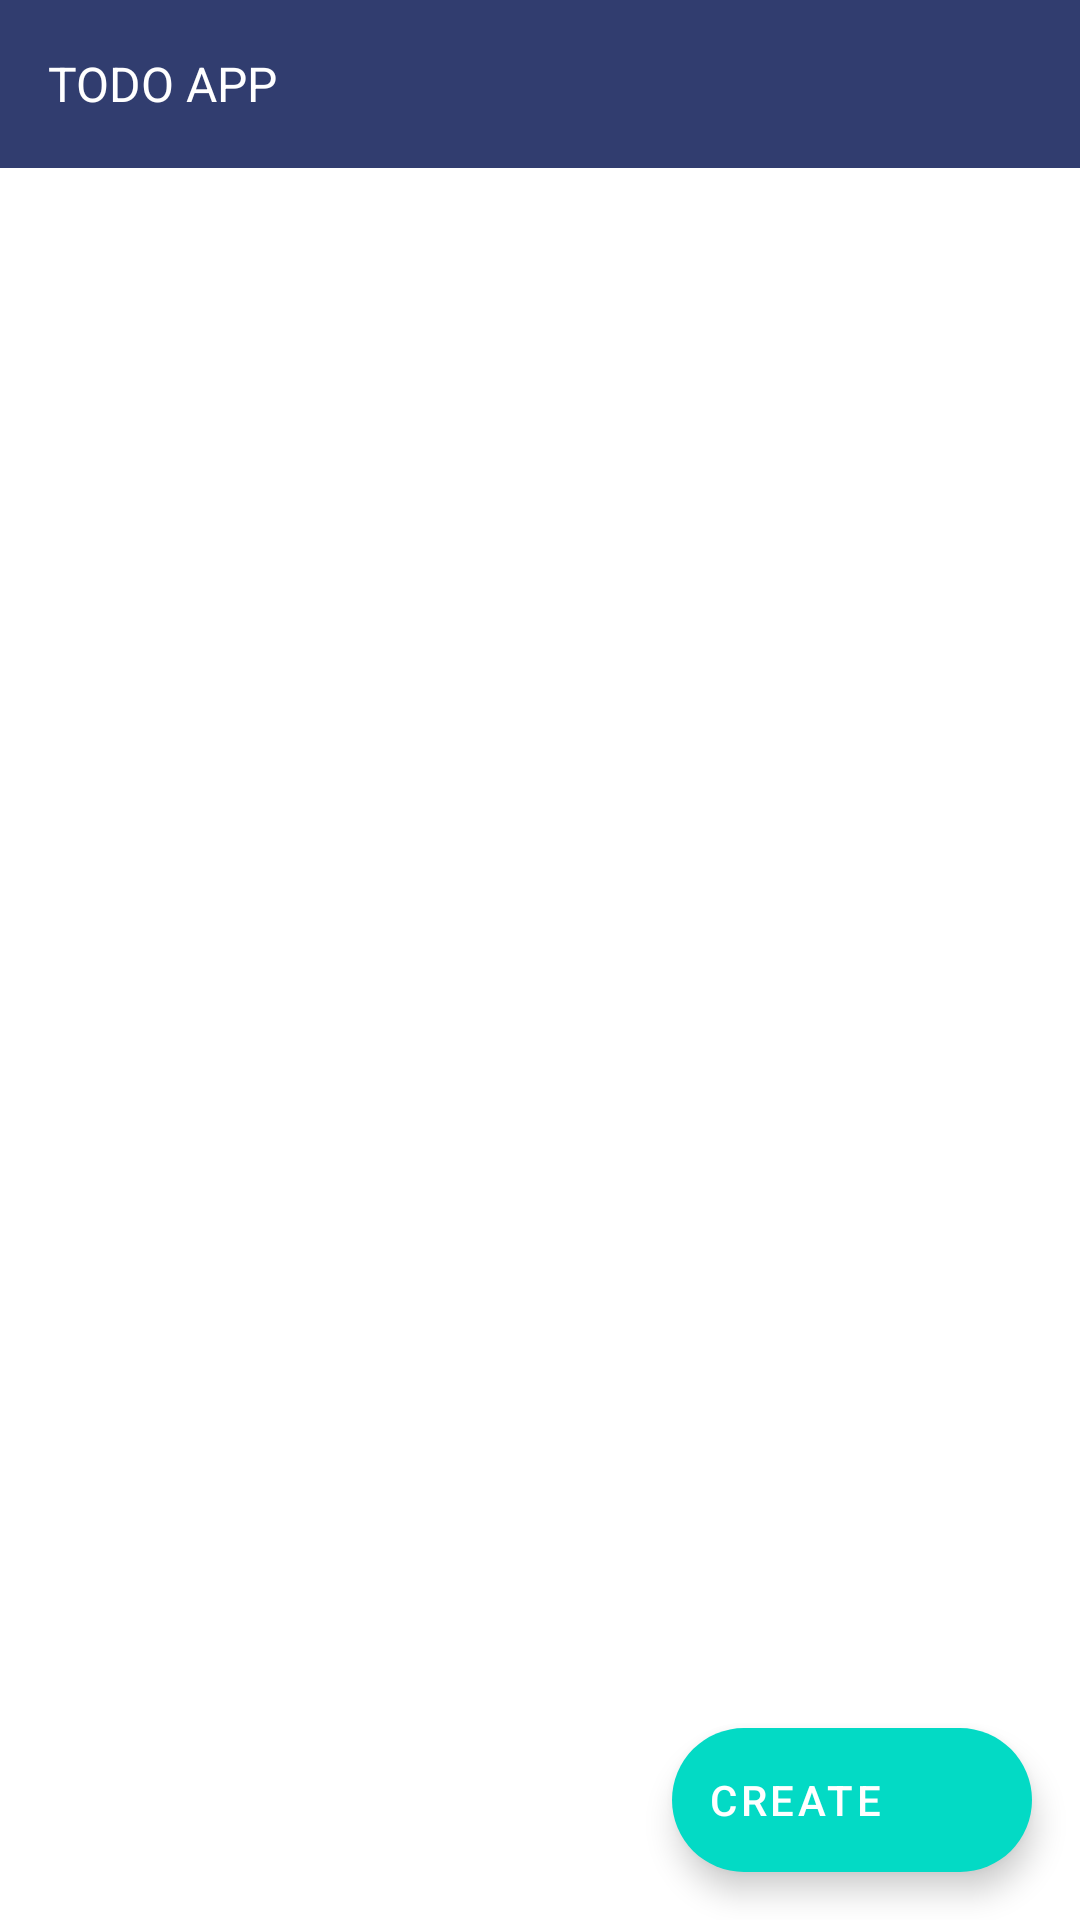

Produce the Android XML layout that renders to this screen, including the resource entries it uses.
<!-- AndroidManifest.xml: application theme Theme.TodoList -->
<!-- res/layout/activity_todo.xml -->
<?xml version="1.0" encoding="utf-8"?>
<androidx.constraintlayout.widget.ConstraintLayout xmlns:android="http://schemas.android.com/apk/res/android"
    xmlns:app="http://schemas.android.com/apk/res-auto"
    xmlns:tools="http://schemas.android.com/tools"
    android:layout_width="match_parent"
    android:layout_height="match_parent"
    tools:context=".view.activity.TodoActivity">

    <androidx.appcompat.widget.Toolbar
        android:id="@+id/toolbar"
        android:layout_width="match_parent"
        android:layout_height="?attr/actionBarSize"
        android:background="@color/navy_blue"
        android:paddingStart="@dimen/layout_density_xs"
        android:paddingEnd="@dimen/layout_density_xs"
        android:paddingRight="@dimen/layout_density_xs"
        app:layout_constraintEnd_toEndOf="parent"
        app:layout_constraintStart_toStartOf="parent"
        app:layout_constraintTop_toTopOf="parent"
        app:popupTheme="@style/ThemeOverlay.AppCompat.Light"
        app:theme="@style/ThemeOverlay.AppCompat.Dark">

        <TextView
            style="@style/Base.TextAppearance.AppCompat.Large"
            android:layout_width="wrap_content"
            android:layout_height="wrap_content"
            android:text="@string/app_name"
            android:textAllCaps="true"
            android:textColor="@color/white"
            android:textSize="16sp"
            app:fontFamily="@font/pacifico_regular" />

    </androidx.appcompat.widget.Toolbar>

    <androidx.recyclerview.widget.RecyclerView
        android:id="@+id/tasksRecyclerView"
        android:layout_width="match_parent"
        android:layout_height="0dp"
        android:layout_marginTop="@dimen/layout_density_m"
        android:layout_marginBottom="@dimen/layout_density_m"
        app:layoutManager="androidx.recyclerview.widget.LinearLayoutManager"
        app:layout_constraintBottom_toTopOf="@id/fabCreateTask"
        app:layout_constraintTop_toBottomOf="@id/toolbar" />

    <com.google.android.material.floatingactionbutton.ExtendedFloatingActionButton
        android:id="@+id/fabCreateTask"
        android:layout_width="wrap_content"
        android:layout_height="wrap_content"
        android:layout_margin="@dimen/layout_density_m"
        android:text="@string/create"
        android:textColor="@color/white"
        app:icon="@drawable/ic_plus"
        app:iconTint="@color/white"
        app:layout_behavior="com.google.android.material.behavior.HideBottomViewOnScrollBehavior"
        app:layout_constraintBottom_toBottomOf="parent"
        app:layout_constraintEnd_toEndOf="parent" />

</androidx.constraintlayout.widget.ConstraintLayout>
<!-- resources referenced by this layout -->
<resources>
  <color name="navy_blue">#313d6f</color>
  <color name="white">#FFFFFFFF</color>
  <dimen name="layout_density_m">16dp</dimen>
  <dimen name="layout_density_xs">8dp</dimen>
  <string name="app_name">Todo App</string>
  <string name="create">Create</string>
  <style name="Theme.TodoList" parent="Theme.MaterialComponents.Light.NoActionBar">
          
          <item name="colorPrimary">@color/navy_blue</item>
          <item name="colorPrimaryVariant">@color/navy_blue</item>
          <item name="colorOnPrimary">@color/white</item>
          
          <item name="colorSecondary">@color/teal_200</item>
          <item name="colorSecondaryVariant">@color/teal_700</item>
          <item name="colorOnSecondary">@color/black</item>
          
          <item name="android:statusBarColor" tools:targetApi="l">?attr/colorPrimaryVariant</item>
          
      </style>
  <color name="teal_200">#FF03DAC5</color>
  <color name="teal_700">#FF018786</color>
  <color name="black">#FF000000</color>
</resources>
